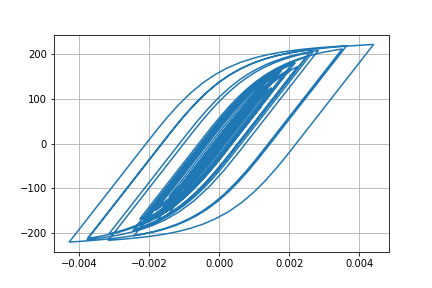

Source data for this figure (header and first rows):
Desplacment, Force
0.0, 0.0
1.7619216064449585e-06, 0.1762
6.349123895550958e-06, 0.6349
1.2589841120218842e-05, 1.259
1.966104239009473e-05, 1.966
2.6990503479787556e-05, 2.699
3.418146241029421e-05, 3.418
4.1000909396610716e-05, 4.1
4.71548803837599e-05, 4.715
5.241773790954718e-05, 5.241
5.673347048215165e-05, 5.672
6.0129748538008995e-05, 6.011
6.265640555070415e-05, 6.264
6.451726645309102e-05, 6.45
6.626797351364336e-05, 6.625
6.839255487838763e-05, 6.837
7.106942703694025e-05, 7.104
7.42103102169448e-05, 7.418
7.760336747785267e-05, 7.757
8.08992950458063e-05, 8.086
8.337652308649949e-05, 8.334
8.449052491575102e-05, 8.445
8.398051527843997e-05, 8.394
8.179343560294602e-05, 8.175
7.779273957790311e-05, 7.775
7.198673651330447e-05, 7.194
6.499593201689608e-05, 6.495
5.749348745024907e-05, 5.745
5.021529876966154e-05, 5.017
4.35663516630459e-05, 4.352
3.7338719656750933e-05, 3.73
3.111302517296273e-05, 3.107
2.4641082260817763e-05, 2.46
1.7603031430773786e-05, 1.756
9.346611018174294e-06, 0.9304
-8.393953343494583e-07, -0.08816
-1.3917810541820147e-05, -1.396
-3.0433580064608856e-05, -3.047
-5.023804968250096e-05, -5.027
-7.262964143344649e-05, -7.264
-9.632226238998787e-05, -9.63
-0.0001201, -12
-0.0001431, -14.29
-0.0001645, -16.43
-0.000183, -18.26
-0.0001974, -19.69
-0.0002071, -20.65
-0.0002126, -21.2
-0.0002159, -21.53
-0.0002194, -21.87
-0.0002244, -22.37
-0.0002315, -23.07
-0.0002401, -23.91
-0.0002491, -24.81
-0.0002584, -25.73
-0.0002678, -26.65
-0.0002769, -27.55
-0.0002852, -28.36
-0.0002927, -29.1
-0.0002991, -29.73
... 2,941 more rows
